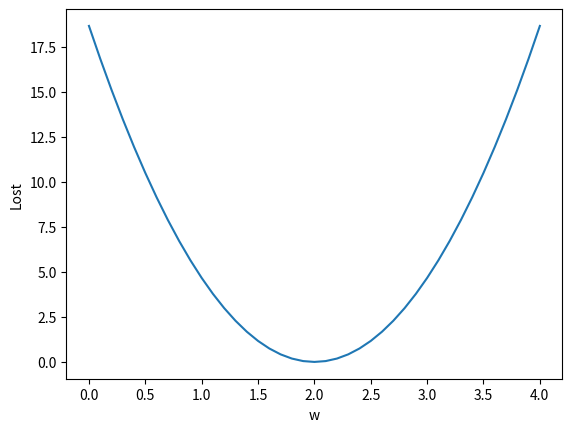

Write the Python code that produced this figure.
# Import necessary library to draw the graph.
import numpy as np
import matplotlib.pyplot as plt

# Prepare the train set.
x_data = [1.0, 2.0, 3.0]
y_data = [2.0, 4.0, 6.0]


# Define the model:
def forward(x):
    return x * w


# Define the loss function:
def loss(x, y):
    y_pred = forward(x)
    return (y_pred - y) * (y_pred - y)


# List w_list save the weights 𝝎
# List mse_list save the cost values of each 𝝎
w_list = []
mse_list = []
# Compute cost value at [0.0, 0.1, 0.2, … , 4.0]

for w in np.arange(0.0, 4.1, 0.1):
    print('w=', w)
    l_sum = 0
    # For each sample in train set, the loss
    # function values were computed.
    # ATTENTION:
    # Value of cost function is the sum of loss
    # function.
    for x_val, y_val in zip(x_data, y_data):
        y_pred_val = forward(x_val)
        loss_val = loss(x_val, y_val)
        l_sum += loss_val
    print('\t', x_val, y_val, y_pred_val, loss_val)
    print((' MSE=', l_sum / 3))
    # Save  𝝎 and correspondence MSE
    w_list.append(w)
    mse_list.append(l_sum / 3)
# Draw the graph
plt.plot(w_list, mse_list)
plt.ylabel('Lost')
plt.xlabel('w')
plt.show()
